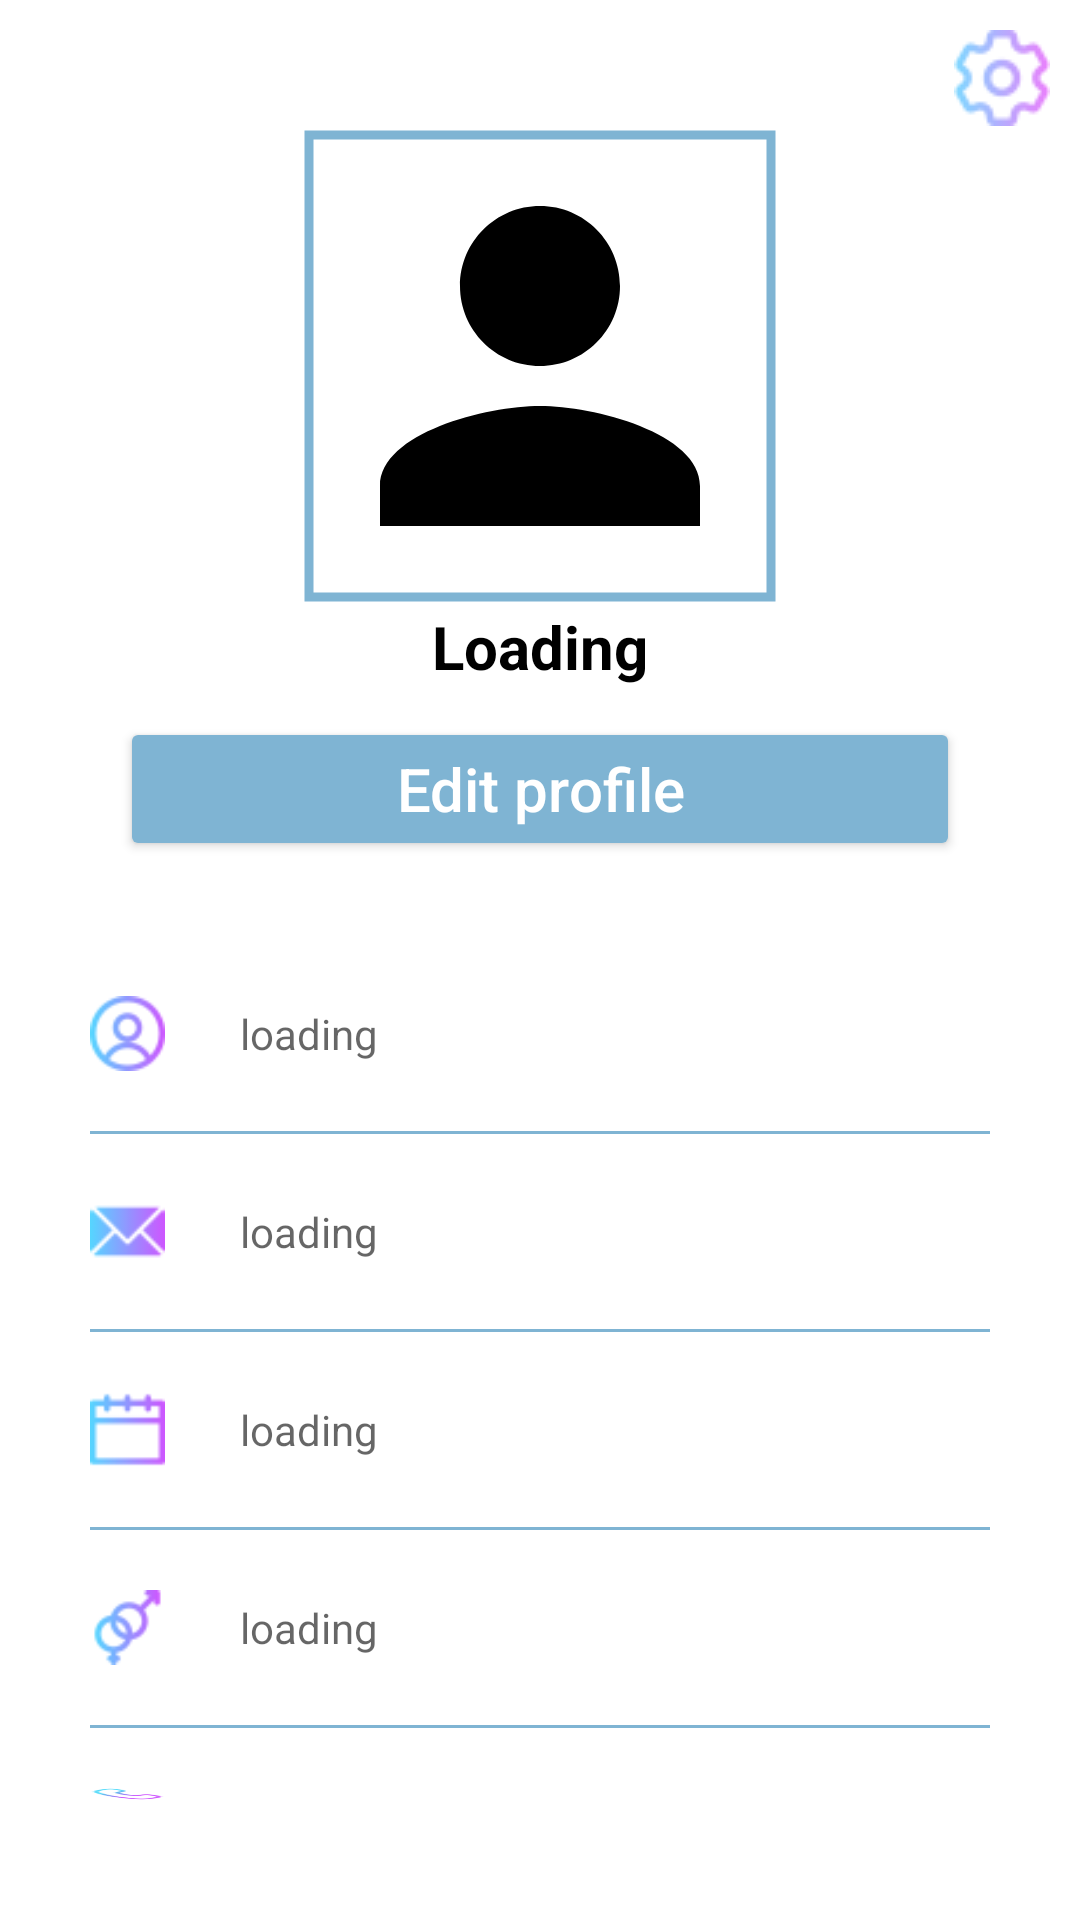

Produce the Android XML layout that renders to this screen, including the resource entries it uses.
<!-- AndroidManifest.xml: application theme Theme.Extocia -->
<!-- res/layout/fragment_profile.xml -->
<?xml version="1.0" encoding="utf-8"?>
<LinearLayout
    xmlns:android="http://schemas.android.com/apk/res/android"
    xmlns:app="http://schemas.android.com/apk/res-auto"
    xmlns:tools="http://schemas.android.com/tools"
    android:layout_width="match_parent"
    android:layout_height="match_parent"
    tools:context=".ProfileFragment"
    android:orientation="vertical">

    <ImageButton
        android:id="@+id/menu_item"
        android:layout_width="wrap_content"
        android:layout_height="wrap_content"
        android:src="@drawable/setting"
        android:layout_gravity="right"
        android:layout_marginTop="10dp"
        android:layout_marginRight="10dp"
        android:background="@android:color/transparent"
        />

    <com.google.android.material.imageview.ShapeableImageView
        android:id="@+id/imageView"
        android:layout_width="160dp"
        android:layout_height="160dp"
        android:layout_gravity="center"
        android:background="@drawable/person"
        app:shapeAppearanceOverlay="@style/circular"
        app:strokeWidth="3dp"
        android:padding="3dp"
        app:strokeColor="@color/secondaryLightColor"
        android:scaleType="centerCrop"/>

    <TextView
        android:id="@+id/rename"
        android:layout_width="match_parent"
        android:layout_height="wrap_content"
        android:gravity="center"
        android:text="Loading"
        android:textStyle="bold"
        android:textSize="20sp"
        android:textColor="@color/black"
        />

    <Button
        android:id="@+id/btn_editProfile"
        android:layout_width="match_parent"
        android:layout_height="wrap_content"
        android:layout_marginTop="10dp"
        android:layout_marginBottom="20dp"
        android:layout_marginLeft="40dp"
        android:layout_marginRight="40dp"
        android:text="Edit profile"
        android:textAllCaps="false"
        android:textSize="20sp"
        android:textColor="@color/white"
        android:backgroundTint="@color/secondaryLightColor"
        android:paddingLeft="80dp"
        android:paddingRight="80dp"
        android:paddingTop="8dp"
        android:paddingBottom="8dp"
        app:cornerRadius="20dp"
        app:strokeColor="@color/secondaryColor"
        app:strokeWidth="2dp"
        />


    <RelativeLayout
        android:layout_width="match_parent"
        android:layout_height="wrap_content"
        android:padding="15dp"
        android:layout_marginTop="5dp"
        android:layout_marginLeft="15dp"
        android:layout_marginRight="15dp"
        android:layout_marginBottom="15dp"
        >

        <RelativeLayout
            android:layout_width="match_parent"
            android:layout_height="wrap_content"
            android:layout_marginTop="5dp"
            android:layout_marginBottom="20dp"
            android:id="@+id/RL_name">

            <ImageView
                android:layout_width="25dp"
                android:layout_height="25dp"
                android:layout_centerVertical="true"
                android:id="@+id/ic_profile"
                android:background="@drawable/profile_p"/>

            <TextView
                android:id="@+id/textView_show_full_name"
                android:layout_width="wrap_content"
                android:layout_height="wrap_content"
                android:layout_centerVertical="true"
                android:layout_alignStart="@id/ic_profile"
                android:layout_marginStart="50dp"
                android:hint="loading"
                android:textColor="@color/black"/>
        </RelativeLayout>

        <View
            android:id="@+id/divider_name"
            android:layout_width="match_parent"
            android:layout_height="1dp"
            android:layout_below="@id/RL_name"
            android:background="@color/secondaryLightColor"/>

        <RelativeLayout
            android:layout_width="match_parent"
            android:layout_height="wrap_content"
            android:id="@+id/RL_email"
            android:layout_marginTop="10dp"
            android:layout_marginBottom="10dp"
            android:layout_below="@id/divider_name">

            <ImageView
                android:layout_width="25dp"
                android:layout_height="25dp"
                android:layout_marginTop="20dp"
                android:id="@+id/ic_email"
                android:layout_centerVertical="true"
                android:background="@drawable/email_e"/>

            <TextView
                android:id="@+id/textView_show_email"
                android:layout_width="wrap_content"
                android:layout_height="wrap_content"
                android:layout_alignStart="@id/ic_email"
                android:layout_marginStart="50dp"
                android:layout_centerVertical="true"
                android:layout_marginTop="20dp"
                android:hint="loading"
                android:textColor="@color/black"/>
        </RelativeLayout>

        <View
            android:id="@+id/divider_email"
            android:layout_width="match_parent"
            android:layout_height="1dp"
            android:layout_below="@id/RL_email"
            android:background="@color/secondaryLightColor"/>

        <RelativeLayout
            android:layout_width="match_parent"
            android:layout_height="wrap_content"
            android:id="@+id/RL_dob"
            android:layout_marginTop="10dp"
            android:layout_marginBottom="10dp"
            android:layout_below="@id/divider_email">

            <ImageView
                android:layout_width="25dp"
                android:layout_height="25dp"
                android:layout_marginTop="20dp"
                android:layout_centerVertical="true"
                android:id="@+id/ic_dob"
                android:background="@drawable/calendar_c"/>

            <TextView
                android:id="@+id/textView_show_dob"
                android:layout_width="wrap_content"
                android:layout_height="wrap_content"
                android:layout_alignStart="@id/ic_dob"
                android:layout_centerVertical="true"
                android:layout_marginStart="50dp"
                android:layout_marginTop="20dp"
                android:hint="loading"
                android:textColor="@color/black"/>
        </RelativeLayout>

        <View
            android:id="@+id/divider_dob"
            android:layout_width="match_parent"
            android:layout_height="1dp"
            android:layout_below="@id/RL_dob"
            android:background="@color/secondaryLightColor"/>

        <RelativeLayout
            android:layout_width="match_parent"
            android:layout_height="wrap_content"
            android:id="@+id/RL_gender"
            android:layout_marginTop="10dp"
            android:layout_marginBottom="10dp"
            android:layout_below="@id/divider_dob">

            <ImageView
                android:layout_width="25dp"
                android:layout_height="25dp"
                android:id="@+id/ic_gender"
                android:layout_centerVertical="true"
                android:layout_marginTop="20dp"
                android:background="@drawable/gender_g"/>

            <TextView
                android:id="@+id/textView_show_gender"
                android:layout_width="wrap_content"
                android:layout_height="wrap_content"
                android:layout_alignStart="@id/ic_gender"
                android:layout_centerVertical="true"
                android:layout_marginStart="50dp"
                android:layout_marginTop="20dp"
                android:hint="loading"
                android:textColor="@color/black"
                />
        </RelativeLayout>

        <View
            android:id="@+id/divider_gender"
            android:layout_width="match_parent"
            android:layout_height="1dp"
            android:layout_below="@id/RL_gender"
            android:background="@color/secondaryLightColor"
            />

        <RelativeLayout
            android:layout_width="match_parent"
            android:layout_height="wrap_content"
            android:id="@+id/RL_mobile"
            android:layout_marginTop="10dp"
            android:layout_below="@id/divider_gender">

            <ImageView
                android:layout_width="25dp"
                android:layout_height="25dp"
                android:layout_centerVertical="true"
                android:layout_marginTop="20dp"
                android:id="@+id/ic_mobile"
                android:background="@drawable/phone_m"/>

            <TextView
                android:id="@+id/textView_show_mobile"
                android:layout_width="wrap_content"
                android:layout_height="wrap_content"
                android:layout_centerVertical="true"
                android:layout_alignStart="@id/ic_mobile"
                android:layout_marginStart="50dp"
                android:layout_marginTop="20dp"
                android:hint="loading"
                android:textColor="@color/black"/>

            <ProgressBar
                android:id="@+id/progressBar"
                style="?android:attr/progressBarStyleLarge"
                android:layout_width="wrap_content"
                android:layout_height="wrap_content"
                android:layout_centerInParent="true"
                android:layout_centerHorizontal="true"
                android:elevation="10dp"
                android:visibility="gone" />
        </RelativeLayout>

    </RelativeLayout>

</LinearLayout>
<!-- resources referenced by this layout -->
<resources>
  <color name="black">#000000</color>
  <color name="secondaryColor">#3d5766</color>
  <color name="secondaryLightColor">#7fb4d3</color>
  <color name="white">#FFFFFFFF</color>
  <!-- drawable calendar_c: png bitmap (drawable, 1575 bytes) -->
  <!-- drawable email_e: png bitmap (drawable, 1061 bytes) -->
  <!-- drawable gender_g: png bitmap (drawable, 2723 bytes) -->
  <!-- drawable person (drawable) -->
  <vector android:height="32dp"
      android:viewportHeight="24"
      android:viewportWidth="24"
      android:width="32dp"
      xmlns:android="http://schemas.android.com/apk/res/android">
      <path android:fillColor="@android:color/black"
          android:pathData="M12,12c2.21,0 4,-1.79 4,-4s-1.79,-4 -4,-4 -4,1.79 -4,4 1.79,4 4,4zM12,14c-2.67,0 -8,1.34 -8,4v2h16v-2c0,-2.66 -5.33,-4 -8,-4z"/>
  </vector>
  <!-- drawable phone_m: png bitmap (drawable, 2588 bytes) -->
  <!-- drawable profile_p: png bitmap (drawable, 3674 bytes) -->
  <!-- drawable setting: png bitmap (drawable, 1674 bytes) -->
  <style name="Theme.Extocia" parent="Theme.MaterialComponents.DayNight.NoActionBar">
          
          <item name="colorPrimary">@color/primaryColor</item>
          <item name="colorPrimaryVariant">@color/primaryLightColor</item>
          <item name="colorOnPrimary">@color/primaryDarkColor</item>
          
          <item name="colorSecondary">@color/secondaryColor</item>
          <item name="colorSecondaryVariant">@color/secondaryLightColor</item>
          <item name="colorOnSecondary">@color/secondaryDarkColor</item>
          
          <item name="android:statusBarColor" tools:targetApi="l">#673AB7</item>
          
      </style>
  <color name="primaryColor">#430c8e</color>
  <color name="primaryLightColor">#6112cb</color>
  <color name="primaryDarkColor">#7771D7</color>
  <color name="secondaryDarkColor">#bcd8e7</color>
</resources>
